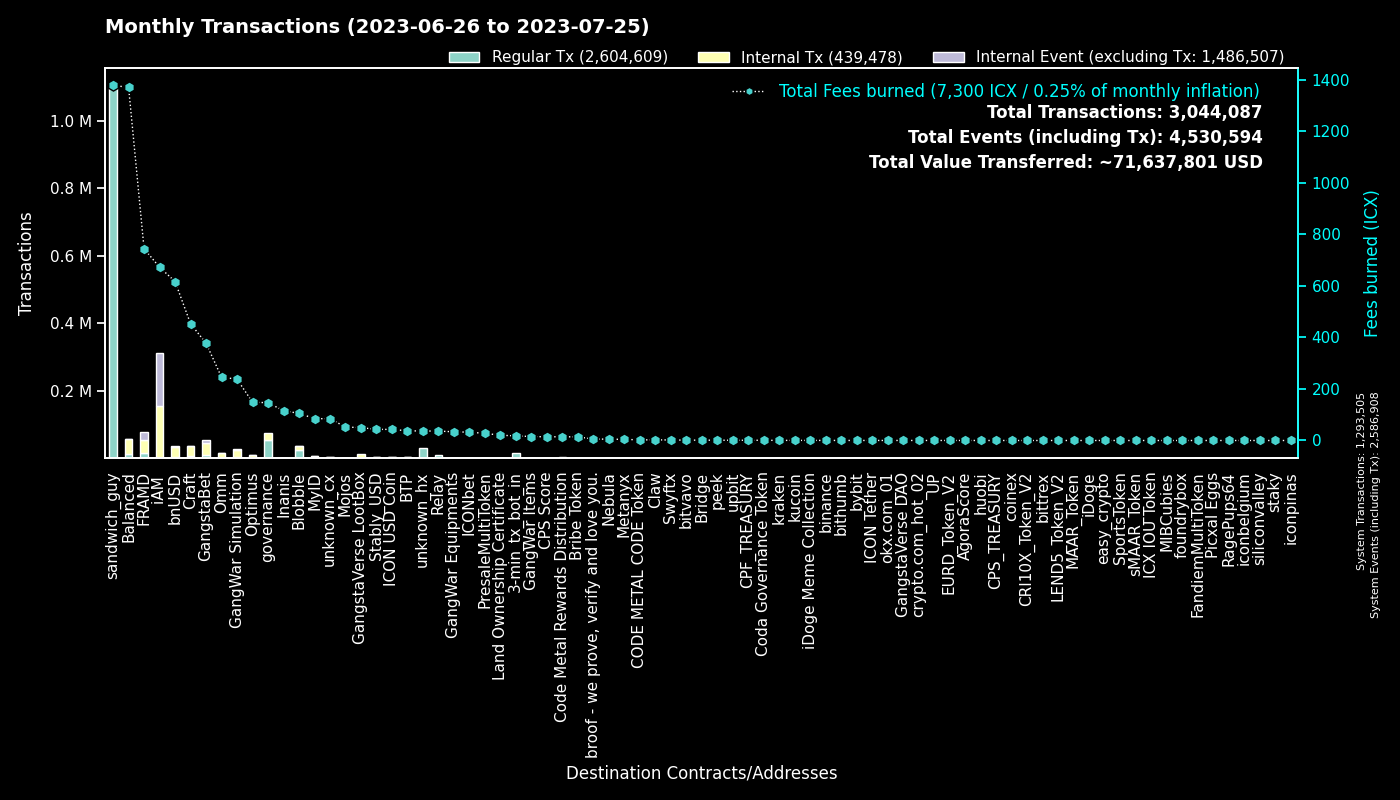

The data file committed next to this chart (first rows):
to, Regular Tx, Fees burned, to_def, Internal Tx, Internal Event (excluding Tx), group
0, 1293373, 0.0, System, 132, 1293403, System
hxc80b59718ee86d01dc5c60de0c38df2a93cf4a…, 1101854, 1377, sandwich_guy, 0, 0, sandwich_guy
cx00000000000000000000000000000000000000…, 53451, 146.8, governance, 20380, 0, governance
cx2aa9b28a657e3121b75d3d4fe65e569398645d…, 15147, 436, FRAMD Token, 18810, 1175, FRAMD
hx11de4e28be4845de3ea392fd8d758655bf766c…, 14402, 18, 3-min_tx_bot_in, 0, 0, 3-min_tx_bot_in
cxf2ca3b655a782f39227934d37ff3b77f9b1ebc…, 13706, 56.35, unknown_cx, 0, 0, Blobble
cxf14dea1cff7ceb29a46e6d04533a08f84441e4…, 11063, 48.47, Blobble Stake Token, 11512, 3, Blobble
cxca5faa5a71d986a2e84dd7e6f5ff791d29901e…, 8960, 36.48, Relay_4, 0, 0, Relay
cxe5c2c460364acc5f8c1d5ca925930043d8d9c9…, 6412, 30.09, GangstaBet Crown, 6715, 0, GangstaBet
cx88fd7df7ddff82f7cc735c871dc519838cb235…, 5171, 616.7, bnUSD, 29481, 1859, bnUSD
cx2609b924e33ef00b648a409245c7ea394c4678…, 4340, 600.3, balanced_sicx, 12964, 179, Balanced
cx5a0af85407c69945eb318d4ac18e9e84218416…, 4321, 238, GangWar Simulation, 19514, 2204, GangWar Simulation
cx9c4698411c6d9a780f605685153431dcda0460…, 3035, 51.05, Auction, 9657, 2, Craft
cxba62bb61baf8dd8b6a04633fe33806547785a0…, 2323, 71.1, MyID_3, 2257, 0, MyID
cx7ecb16e4c143b95e01d05933c17cb986cfe618…, 2214, 168.9, CraftRewards, 11159, 119, Craft
cx69bcdf1753472c1444188ec3f5188657e30c83…, 1971, 5.509, broof - we prove, verify and love you., 0, 0, broof - we prove, verify and love you.
cx28b2ec885b50c8a93da752f2d0467a67127a70…, 1926, 157.2, CROWN, 15235, 1111, GangstaBet
cxd17316e24ee40f2ef8ed6f3a497311db1b3520…, 1816, 49.82, GangstaVerse LootBox, 9732, 0, GangstaVerse LootBox
hxb568381d35d3e7a6383200e8a0d30310af20b9…, 1662, 2.078, Swyftx, 0, 0, Swyftx
cx66d4d90f5f113eba575bf793570135f9b10cec…, 1643, 110.6, balanced_loans, 4939, 506, Balanced
cx694e8c9f1a05c8c3719f30d46b97697960e428…, 1472, 13.89, MyID_2, 1472, 0, MyID
cx2e6d0fc0eca04965d06038c8406093337f085f…, 1354, 217.8, Craft, 8545, 158, Craft
cx14002628a4599380f391f708843044bc93dce2…, 1246, 670.9, iAM Div, 154597, 155017, iAM
cx2dc662031f3d62bcdba4f63e9bf827767c8475…, 1187, 82.42, GangstaBet Skill, 7304, 7649, GangstaBet
hxa390d24fdcba68515b492ffc553192802706a1…, 1064, 1.33, bitvavo_hot, 0, 0, bitvavo
cxae3034235540b924dfcc1b45836c293dcc82bf…, 1012, 43.06, ICON USD Coin, 2621, 15, ICON USD Coin
cx21e94c08c03daee80c25d8ee3ea22a20786ec2…, 1000, 203.9, Balanced Router, 8983, 350, Balanced
cxbb2871f468a3008f80b08fdde5b8b951583acf…, 967, 43.21, Stably_USD, 3627, 14, Stably_USD
cx10d59e8103ab44635190bd4139dbfd682fa2d0…, 885, 37.03, balanced_rewards, 2430, 0, Balanced
cxa0af3165c08318e988cb30993b3048335b94af…, 882, 40.16, balanced_dex, 2399, 0, Balanced
cx30f18d26f45d990112a4cd4825c0b79af73aac…, 817, 308, Yetis, 19995, 21056, FRAMD
cxf61cd5a45dc9f91c15aa65831a30a90d59a096…, 726, 98.31, balanced_baln, 4086, 390, Balanced
cx28497aef34ec44ad2be9249daddfbe34b54f30…, 689, 11.81, Balanced Bribe, 648, 0, Balanced
cx1a29259a59f463a67bb2ef84398b30ca56b583…, 670, 79.44, omm_token, 3028, 191, Omm
cxaa99a164586883eed0322d62a31946dfa9491f…, 651, 59.36, optimus_rewards, 1570, 56, Optimus
cx203d9cd2a669be67177e997b8948ce2c35caff…, 651, 108.8, balanced_dividends, 6319, 147, Balanced
cx85954d0dae92b63bf5cba03a59ca4ffe687bad…, 609, 4.012, NebulaMultiToken, 838, 0, Nebula
cxcc711062b732ed14954008da8a5b5193b4d486…, 572, 1.058, peek_1, 0, 0, peek
cxcb455f26a2c01c686fa7f30e1e3661642dd53c…, 558, 137.6, omm_lending, 10412, 0, Omm
cxe971c0a92c58db502e4a224efc6ba311eb1c17…, 540, 111, Inanis Treasury, 1031, 114, Inanis
hx49b1556654e51f52d59a8222b4737ee7dccc6d…, 462, 0.5775, upbit_cold_02, 0, 0, upbit
cx6139a27c15f1653471ffba0b4b88dc15de7e32…, 438, 86.97, gangstabet_token, 4526, 112, GangstaBet
cx44250a12074799e26fdeee75648ae47e2cc842…, 411, 148.4, balanced_governance, 115, 3, Balanced
cxbc7a922ab65506a233454daa4d9ac143827a35…, 398, 46.69, unknown_cx, 2056, 52, unknown_cx
cx7b1843b7ef5368a080ccf59c0a9d1bdec474f9…, 375, 20.82, optimus_dividends, 3416, 0, Optimus
cx334db6519871cb2bfd154cec0905ced4ea142d…, 371, 1.28, unknown_cx, 0, 0, unknown_cx
hx68646780e14ee9097085f7280ab137c3633b4b…, 347, 0.4338, kraken_hot, 0, 0, kraken
cx8683d50b9f53275081e13b64fba9d6a56b7c57…, 332, 3.933, gangstabet_trade, 230, 0, GangstaBet
hxbb984f278abd66ae2155edbd91f8c87ce98411…, 326, 0.4075, kucoin, 0, 0, kucoin
hxf149719039da180454b6edc9d478e305d5e83e…, 274, 0.3425, unknown_hx, 0, 0, unknown_hx
cx785d504f44b5d2c8dac04c5a1ecd75f18ee57d…, 263, 13.5, Finance Token, 547, 8, Optimus
cx5b5a03cb525a1845d0af3a872d525b18a810ac…, 249, 19.71, btp-0x38.bsc-BTCB, 1264, 10, BTP
hxd5ace539bf910635c2fa0e9c185d2d3c8d52c4…, 235, 0.2938, binance.us, 0, 0, binance
cx288d13e1b63563459a2ac6179f237711f6851c…, 232, 15.24, btp-0x38.bsc-ETH, 1319, 16, BTP
cx384018e03aa8b739472c7a0645b70df97550e2…, 208, 1.97, GangstaBet, 208, 0, GangstaBet
cx43e2eec79eb76293c298f2b17aec06097be606…, 205, 2.704, balanced_staking, 581, 0, Balanced
hx0251c095d369d2f6c5ca28b7074d217779e083…, 193, 0.2412, unknown_hx, 0, 0, unknown_hx
hx6b91c8dea3114de74ecfa85908b875778c2b59…, 169, 0.2112, bybit, 0, 0, bybit
hx0c65769342c65e2206893f855793d33d0732c5…, 166, 0.2075, unknown_hx, 0, 0, unknown_hx
hx133323c2e990994816b548a9e7eb080a5eac80…, 163, 0.2038, unknown_hx, 0, 0, unknown_hx
... 4,737 more rows
